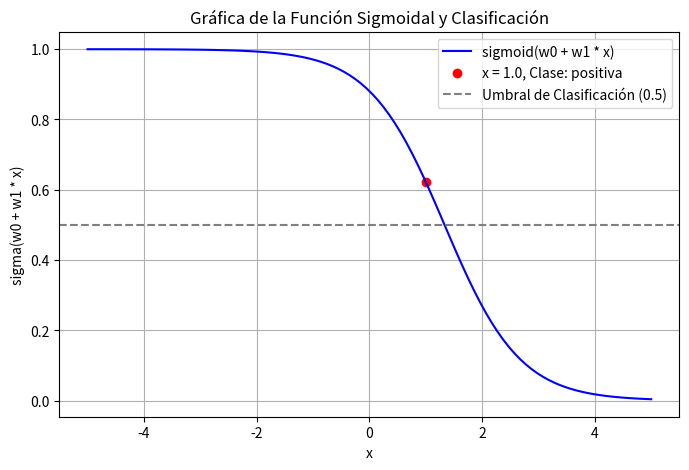

Python code for this plot:
import numpy as np
import matplotlib.pyplot as plt


def sigmoid(x):
    return 1 / (1 + np.exp(-x))


w0 = 2.0
w1 = -1.5
x = 1.0

resultado_sigmoid = sigmoid(w0 + w1 * x)


print("Resultado del cálculo de sigma(w0 + w1 * x) con x =", x, ":")
print("sigma(w0 + w1 * x) =", resultado_sigmoid)

if resultado_sigmoid >= 0.5:
    clase = "positiva"
else:
    clase = "negativa"


print("El ejemplo con x =", x, "se clasifica como clase", clase + ".")

# Graficar la función sigmoidal
x_values = np.linspace(-5, 5, 100)  # Valores de x desde -5 hasta 5
y_values = sigmoid(w0 + w1 * x_values)

plt.figure(figsize=(8, 5))
plt.plot(x_values, y_values, label='sigmoid(w0 + w1 * x)', color='blue')
plt.scatter(x, resultado_sigmoid, color='red', label=f'x = {x}, Clase: {clase}')
plt.axhline(y=0.5, color='gray', linestyle='--', label='Umbral de Clasificación (0.5)')
plt.xlabel('x')
plt.ylabel('sigma(w0 + w1 * x)')
plt.title('Gráfica de la Función Sigmoidal y Clasificación')
plt.legend()
plt.grid(True)
plt.show()